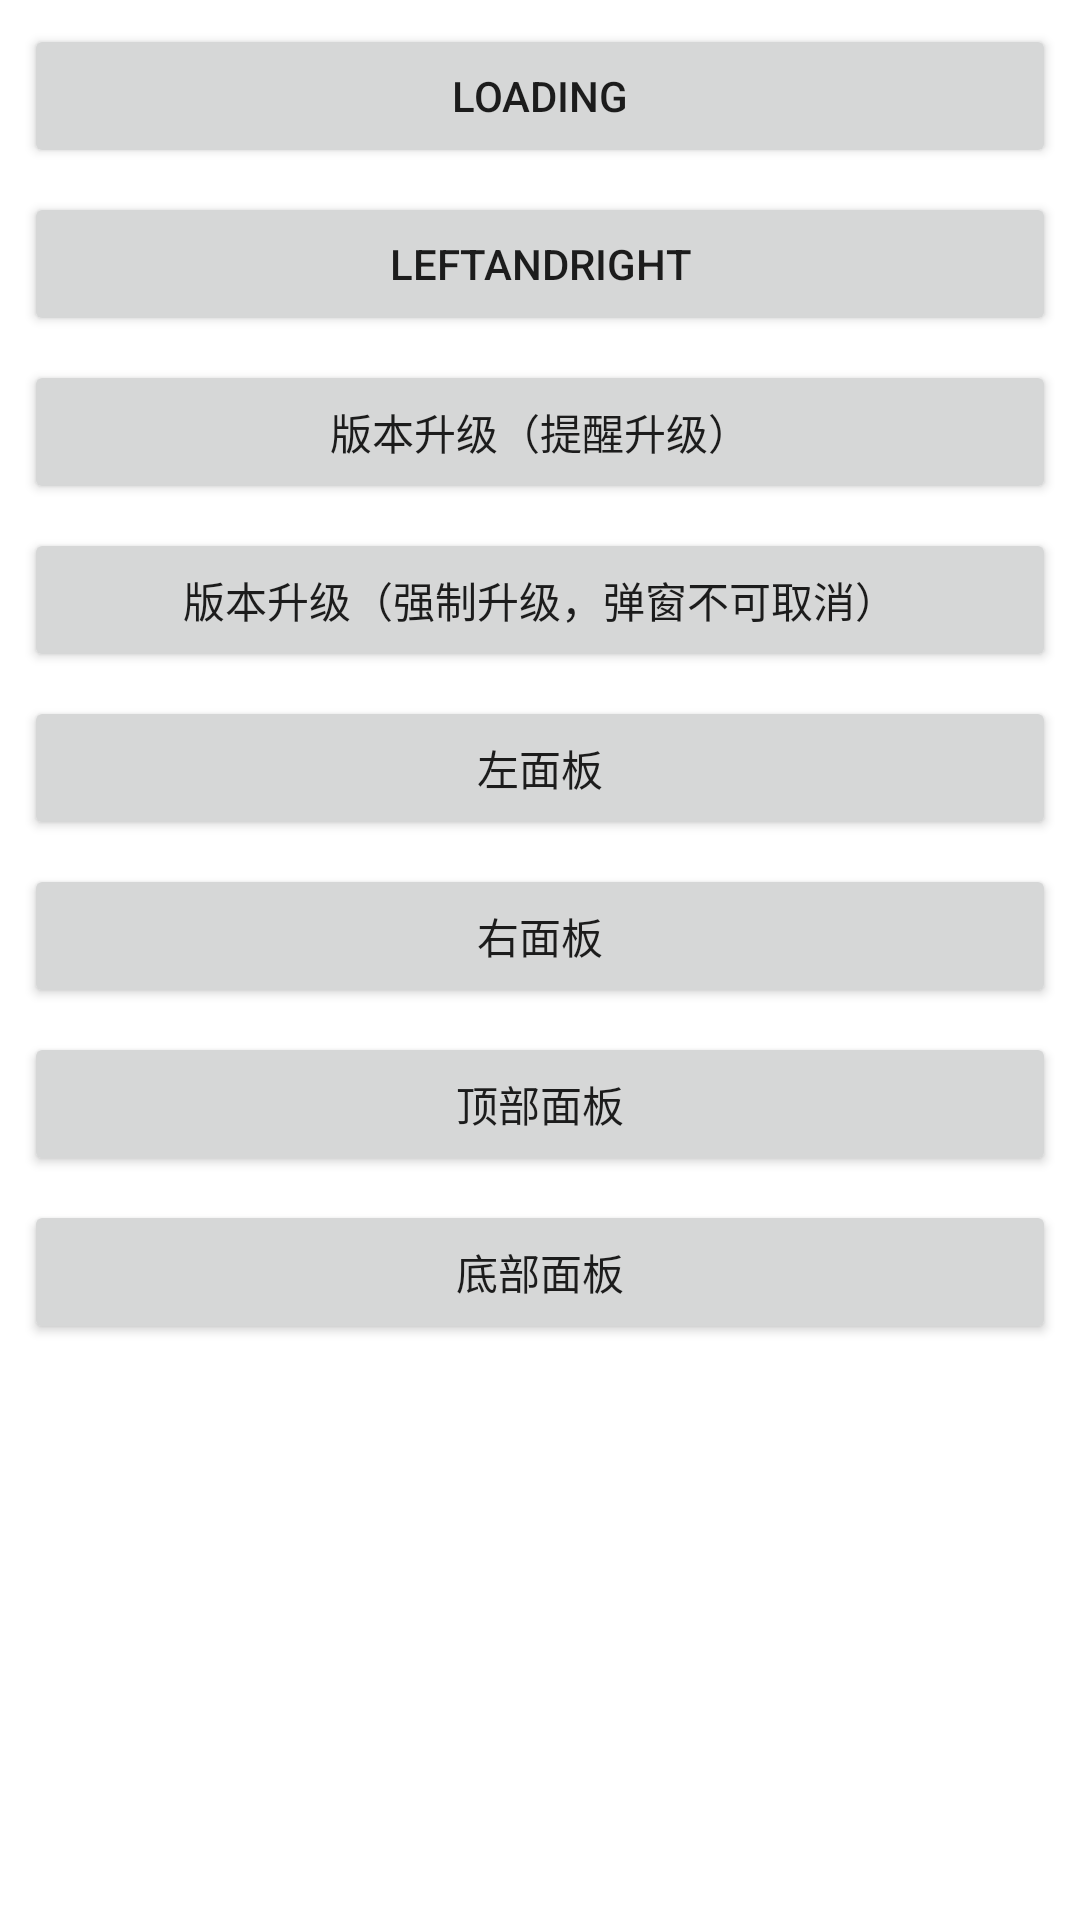

Produce the Android XML layout that renders to this screen, including the resource entries it uses.
<!-- AndroidManifest.xml: application theme AppTheme -->
<!-- res/layout/activity_custom.xml -->
<?xml version="1.0" encoding="utf-8"?>
<LinearLayout
        xmlns:android="http://schemas.android.com/apk/res/android"
        xmlns:app="http://schemas.android.com/apk/res-auto"
        xmlns:tools="http://schemas.android.com/tools"
        android:layout_width="match_parent"
        android:layout_height="match_parent"
        android:orientation="vertical"
        tools:context=".CustomActivity">

    <Button
            android:layout_width="match_parent"
            android:layout_height="wrap_content"
            android:onClick="showLoading"
            android:layout_marginEnd="8dp"
            android:layout_marginStart="8dp"
            android:layout_marginTop="8dp"
            android:text="loading"
            />

    <Button
            android:layout_width="match_parent"
            android:layout_height="wrap_content"
            android:onClick="showTraditionAlert"
            android:layout_marginEnd="8dp"
            android:layout_marginStart="8dp"
            android:layout_marginTop="8dp"
            android:text="LeftAndRight"
            />

    <Button
            android:layout_width="match_parent"
            android:layout_height="wrap_content"
            android:text="版本升级（提醒升级）"
            android:layout_marginEnd="8dp"
            android:layout_marginStart="8dp"
            android:layout_marginTop="8dp"
            android:onClick="showCommonUpgrade"/>

    <Button
            android:layout_width="match_parent"
            android:layout_height="wrap_content"
            android:layout_marginEnd="8dp"
            android:layout_marginStart="8dp"
            android:layout_marginTop="8dp"
            android:onClick="showForceUpgrade"
            android:text="版本升级（强制升级，弹窗不可取消）"/>

    <Button
            android:layout_width="match_parent"
            android:layout_height="wrap_content"
            android:layout_marginEnd="8dp"
            android:layout_marginStart="8dp"
            android:layout_marginTop="8dp"
            android:onClick="showLeftPanel"
            android:text="@string/left_panel"/>

    <Button
            android:layout_width="match_parent"
            android:layout_height="wrap_content"
            android:layout_marginEnd="8dp"
            android:layout_marginStart="8dp"
            android:layout_marginTop="8dp"
            android:onClick="showRightPanel"
            android:text="@string/right_panel"/>

    <Button
            android:layout_width="match_parent"
            android:layout_height="wrap_content"
            android:layout_marginEnd="8dp"
            android:layout_marginStart="8dp"
            android:layout_marginTop="8dp"
            android:onClick="showTopPanel"
            android:text="@string/top_panel"/>

    <Button
            android:layout_width="match_parent"
            android:layout_height="wrap_content"
            android:layout_marginEnd="8dp"
            android:layout_marginStart="8dp"
            android:layout_marginTop="8dp"
            android:onClick="showBottomPanel"
            android:text="@string/bottom_panel"/>

</LinearLayout>
<!-- resources referenced by this layout -->
<resources>
  <string name="bottom_panel">底部面板</string>
  <string name="left_panel">左面板</string>
  <string name="right_panel">右面板</string>
  <string name="top_panel">顶部面板</string>
</resources>
